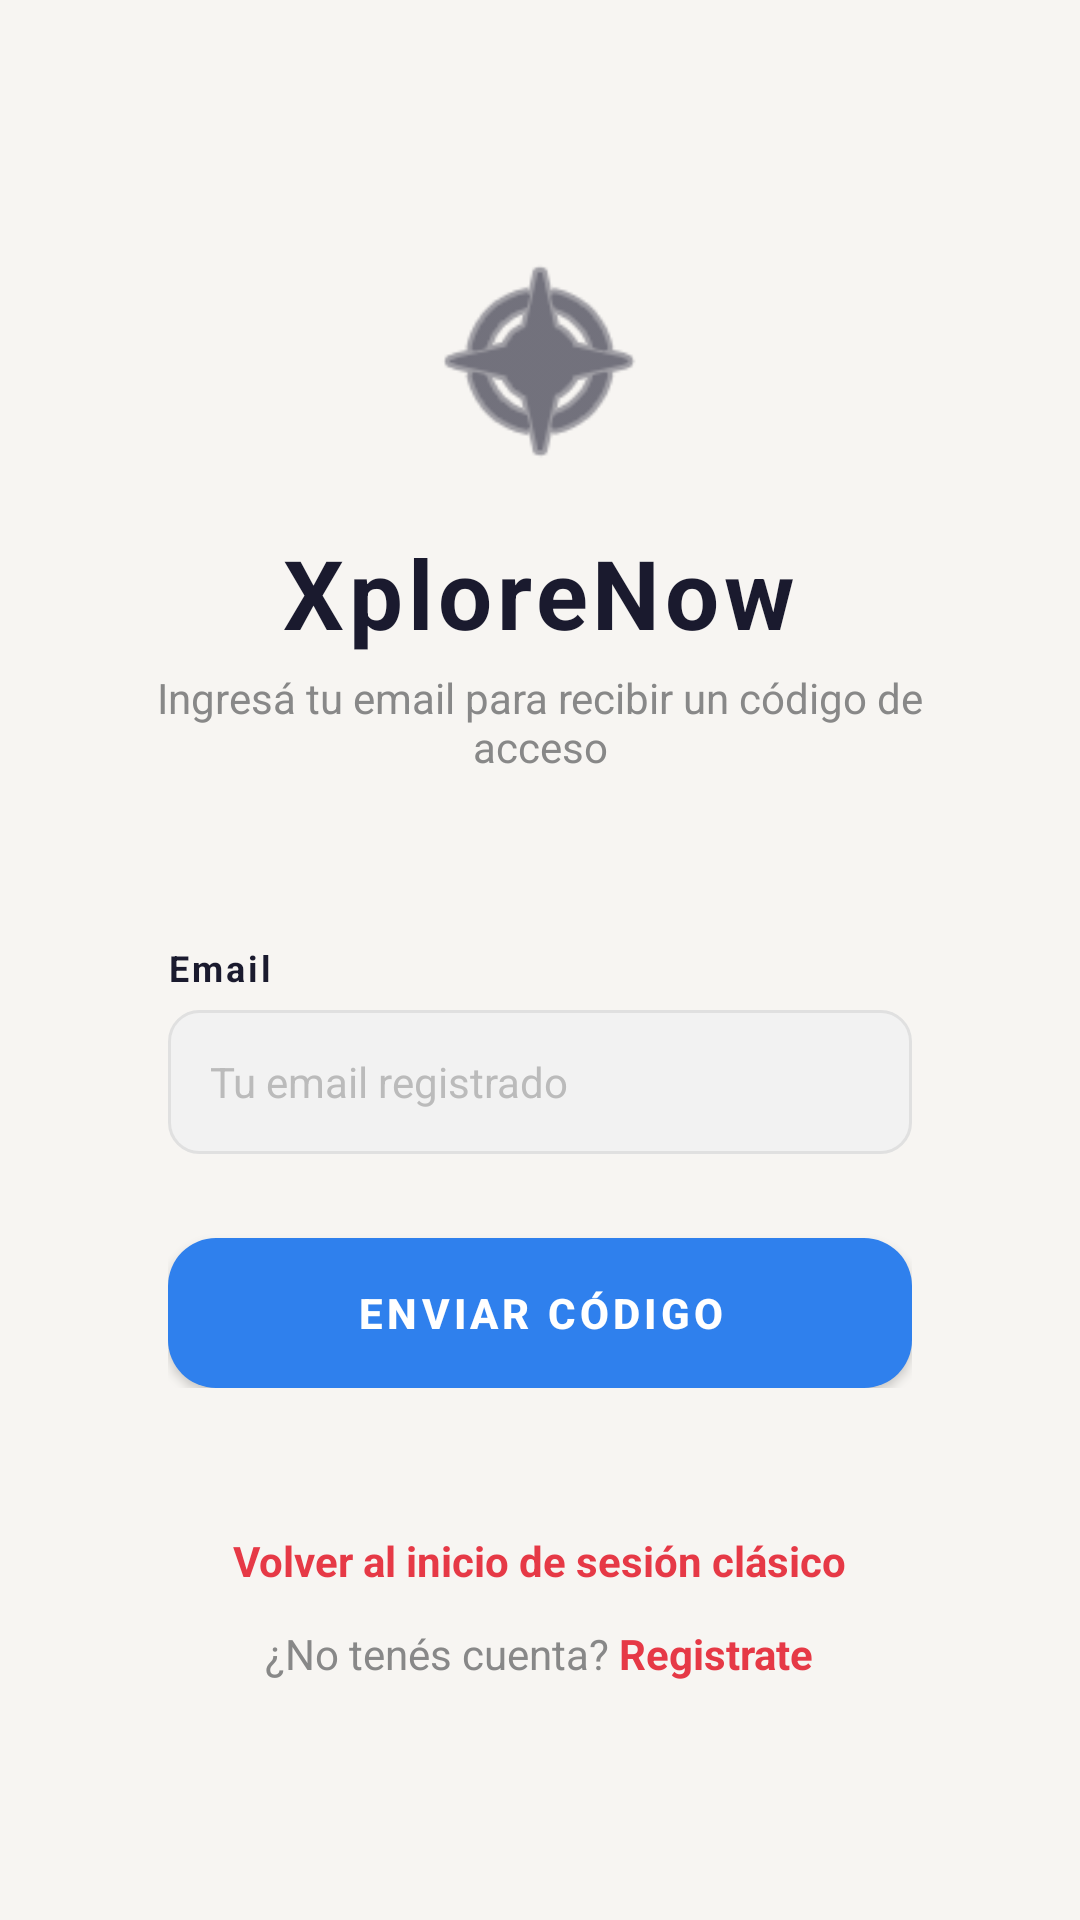

Reconstruct the res/layout file that produces this screen, plus the resources it refers to.
<!-- AndroidManifest.xml: application theme Theme.XploreNow -->
<!-- res/layout/fragment_otp_login.xml -->
<?xml version="1.0" encoding="utf-8"?>
<ScrollView xmlns:android="http://schemas.android.com/apk/res/android"
    android:layout_width="match_parent"
    android:layout_height="match_parent"
    android:background="#F7F5F2"
    android:fillViewport="true">

    <LinearLayout
        android:layout_width="match_parent"
        android:layout_height="wrap_content"
        android:orientation="vertical"
        android:padding="32dp"
        android:gravity="center_horizontal">

        
        <ImageView
            android:layout_width="80dp"
            android:layout_height="80dp"
            android:layout_marginTop="48dp"
            android:src="@android:drawable/ic_menu_compass"
            android:tint="#1A1A2E" />

        
        <TextView
            android:layout_width="wrap_content"
            android:layout_height="wrap_content"
            android:layout_marginTop="16dp"
            android:text="XploreNow"
            android:textSize="32sp"
            android:textStyle="bold"
            android:textColor="#1A1A2E"
            android:letterSpacing="0.05" />

        
        
        
        <LinearLayout
            android:id="@+id/stepEmail"
            android:layout_width="match_parent"
            android:layout_height="wrap_content"
            android:orientation="vertical"
            android:visibility="visible">

            <TextView
                android:layout_width="wrap_content"
                android:layout_height="wrap_content"
                android:layout_marginTop="4dp"
                android:text="@string/otp_login_subtitle"
                android:textSize="14sp"
                android:textColor="#888888"
                android:gravity="center" />

            <LinearLayout
                android:layout_width="match_parent"
                android:layout_height="wrap_content"
                android:layout_marginTop="32dp"
                android:orientation="vertical"
                android:background="@drawable/bg_card_rounded"
                android:padding="24dp"
                android:elevation="4dp">

                <TextView
                    android:layout_width="wrap_content"
                    android:layout_height="wrap_content"
                    android:text="Email"
                    android:textSize="12sp"
                    android:textStyle="bold"
                    android:textColor="#1A1A2E"
                    android:letterSpacing="0.08" />

                <EditText
                    android:id="@+id/etOtpLoginEmail"
                    android:layout_width="match_parent"
                    android:layout_height="48dp"
                    android:layout_marginTop="6dp"
                    android:background="@drawable/bg_input"
                    android:paddingStart="14dp"
                    android:paddingEnd="14dp"
                    android:inputType="textEmailAddress"
                    android:hint="@string/otp_login_email_hint"
                    android:textSize="14sp"
                    android:textColor="#1A1A2E"
                    android:textColorHint="#BBBBBB" />

                <Button
                    android:id="@+id/btnOtpLoginSend"
                    android:layout_width="match_parent"
                    android:layout_height="50dp"
                    android:layout_marginTop="28dp"
                    android:background="@drawable/bg_button_primary"
                    android:text="@string/otp_login_send_btn"
                    android:textColor="#FFFFFF"
                    android:textSize="14sp"
                    android:textStyle="bold"
                    android:letterSpacing="0.1" />

            </LinearLayout>

        </LinearLayout>

        
        
        
        <LinearLayout
            android:id="@+id/stepOtpLogin"
            android:layout_width="match_parent"
            android:layout_height="wrap_content"
            android:orientation="vertical"
            android:visibility="gone">

            <TextView
                android:layout_width="wrap_content"
                android:layout_height="wrap_content"
                android:layout_marginTop="4dp"
                android:text="Verificá tu identidad"
                android:textSize="14sp"
                android:textColor="#888888" />

            <LinearLayout
                android:layout_width="match_parent"
                android:layout_height="wrap_content"
                android:layout_marginTop="32dp"
                android:orientation="vertical"
                android:background="@drawable/bg_card_rounded"
                android:padding="24dp"
                android:elevation="4dp"
                android:gravity="center_horizontal">

                <TextView
                    android:id="@+id/tvOtpLoginInfo"
                    android:layout_width="wrap_content"
                    android:layout_height="wrap_content"
                    android:text="Código enviado a tu email"
                    android:textSize="13sp"
                    android:textColor="#555555"
                    android:gravity="center"
                    android:layout_marginBottom="24dp" />

                
                <LinearLayout
                    android:layout_width="match_parent"
                    android:layout_height="wrap_content"
                    android:baselineAligned="false"
                    android:gravity="center"
                    android:orientation="horizontal">

                    <EditText
                        android:id="@+id/etOtpL1"
                        style="@style/OtpField" />

                    <EditText
                        android:id="@+id/etOtpL2"
                        style="@style/OtpField" />

                    <EditText
                        android:id="@+id/etOtpL3"
                        style="@style/OtpField" />

                    <EditText
                        android:id="@+id/etOtpL4"
                        style="@style/OtpField" />

                    <EditText
                        android:id="@+id/etOtpL5"
                        style="@style/OtpField" />

                    <EditText
                        android:id="@+id/etOtpL6"
                        style="@style/OtpField" />

                </LinearLayout>

                
                <TextView
                    android:id="@+id/tvOtpLoginTimer"
                    android:layout_width="wrap_content"
                    android:layout_height="wrap_content"
                    android:layout_marginTop="16dp"
                    android:text="05:00"
                    android:textSize="20sp"
                    android:textStyle="bold"
                    android:textColor="#1A1A2E" />

                
                <Button
                    android:id="@+id/btnOtpLoginVerify"
                    android:layout_width="match_parent"
                    android:layout_height="50dp"
                    android:layout_marginTop="24dp"
                    android:background="@drawable/bg_button_primary"
                    android:text="VERIFICAR"
                    android:textColor="#FFFFFF"
                    android:textSize="14sp"
                    android:textStyle="bold"
                    android:letterSpacing="0.1"
                    android:enabled="false" />

                
                <Button
                    android:id="@+id/btnOtpLoginResend"
                    android:layout_width="match_parent"
                    android:layout_height="44dp"
                    android:layout_marginTop="10dp"
                    android:background="@drawable/bg_button_secondary"
                    android:text="REENVIAR CÓDIGO"
                    android:textColor="#1A1A2E"
                    android:textSize="13sp"
                    android:textStyle="bold"
                    android:enabled="false" />

            </LinearLayout>

        </LinearLayout>

        
        <TextView
            android:id="@+id/tvOtpLoginBack"
            android:layout_width="wrap_content"
            android:layout_height="wrap_content"
            android:layout_marginTop="24dp"
            android:text="@string/otp_login_with_password"
            android:textSize="14sp"
            android:textColor="#E63946"
            android:textStyle="bold" />

        
        <LinearLayout
            android:layout_width="wrap_content"
            android:layout_height="wrap_content"
            android:layout_marginTop="12dp"
            android:orientation="horizontal">

            <TextView
                android:layout_width="wrap_content"
                android:layout_height="wrap_content"
                android:text="¿No tenés cuenta? "
                android:textSize="14sp"
                android:textColor="#888888" />

            <TextView
                android:id="@+id/tvOtpLoginGoRegister"
                android:layout_width="wrap_content"
                android:layout_height="wrap_content"
                android:text="Registrate"
                android:textSize="14sp"
                android:textColor="#E63946"
                android:textStyle="bold" />

        </LinearLayout>

    </LinearLayout>
</ScrollView>
<!-- resources referenced by this layout -->
<resources>
  <!-- drawable bg_button_primary (drawable) -->
  <?xml version="1.0" encoding="utf-8"?>
  <selector xmlns:android="http://schemas.android.com/apk/res/android">
      <item android:state_pressed="true">
          <shape android:shape="rectangle">
              <solid android:color="@color/explore_accent_pressed" />
              <corners android:radius="16dp" />
          </shape>
      </item>
      <item android:state_enabled="false">
          <shape android:shape="rectangle">
              <solid android:color="#CCCCCC" />
              <corners android:radius="16dp" />
          </shape>
      </item>
      <item>
          <shape android:shape="rectangle">
              <solid android:color="@color/explore_accent" />
              <corners android:radius="16dp" />
          </shape>
      </item>
  </selector>
  <!-- drawable bg_input (drawable) -->
  <?xml version="1.0" encoding="utf-8"?>
  <shape xmlns:android="http://schemas.android.com/apk/res/android"
      android:shape="rectangle">
      <solid android:color="#F2F2F2" />
      <stroke android:width="1dp" android:color="#E0E0E0" />
      <corners android:radius="10dp" />
  </shape>
  <string name="otp_login_email_hint">Tu email registrado</string>
  <string name="otp_login_send_btn">ENVIAR CÓDIGO</string>
  <string name="otp_login_subtitle">Ingresá tu email para recibir un código de acceso</string>
  <string name="otp_login_with_password">Volver al inicio de sesión clásico</string>
  <style name="OtpField">
          <item name="android:layout_width">0dp</item>
          <item name="android:layout_height">48dp</item>
          <item name="android:layout_weight">1</item>
          <item name="android:layout_marginStart">3dp</item>
          <item name="android:layout_marginEnd">3dp</item>
          <item name="android:background">@drawable/bg_otp_field</item>
          <item name="android:gravity">center</item>
          <item name="android:inputType">number</item>
          <item name="android:maxLength">1</item>
          <item name="android:textSize">18sp</item>
          <item name="android:textStyle">bold</item>
          <item name="android:textColor">#1A1A2E</item>
          <item name="android:textAlignment">center</item>
      </style>
  <style name="Theme.XploreNow" parent="Base.Theme.XploreNow" />
  <color name="explore_accent_pressed">#FF2468C9</color>
  <color name="explore_accent">#FF2F80ED</color>
  <color name="explore_chip_selected">#FF0F2A43</color>
  <!-- drawable bg_otp_field (drawable) -->
  <?xml version="1.0" encoding="utf-8"?>
  <selector xmlns:android="http://schemas.android.com/apk/res/android">
      <item android:state_focused="true">
          <shape android:shape="rectangle">
              <solid android:color="#FFFFFF" />
              <stroke android:width="2dp" android:color="@color/explore_accent" />
              <corners android:radius="10dp" />
          </shape>
      </item>
      <item>
          <shape android:shape="rectangle">
              <solid android:color="#F2F2F2" />
              <stroke android:width="1dp" android:color="#E0E0E0" />
              <corners android:radius="10dp" />
          </shape>
      </item>
  </selector>
  <style name="Base.Theme.XploreNow" parent="Theme.Material3.DayNight.NoActionBar">
          <item name="colorPrimary">@color/explore_accent</item>
          <item name="colorOnPrimary">@color/white</item>
          <item name="colorSecondary">@color/explore_chip_selected</item>
          <item name="colorOnSecondary">@color/white</item>
          <item name="colorSecondaryContainer">@color/explore_category_pill</item>
          <item name="colorOnSecondaryContainer">@color/explore_accent</item>
          <item name="colorTertiary">@color/explore_price_green</item>
          <item name="android:colorAccent">@color/explore_accent</item>
      </style>
  <color name="white">#FFFFFFFF</color>
  <color name="explore_category_pill">#FFE8F1FF</color>
  <color name="explore_price_green">#FF16825D</color>
</resources>
